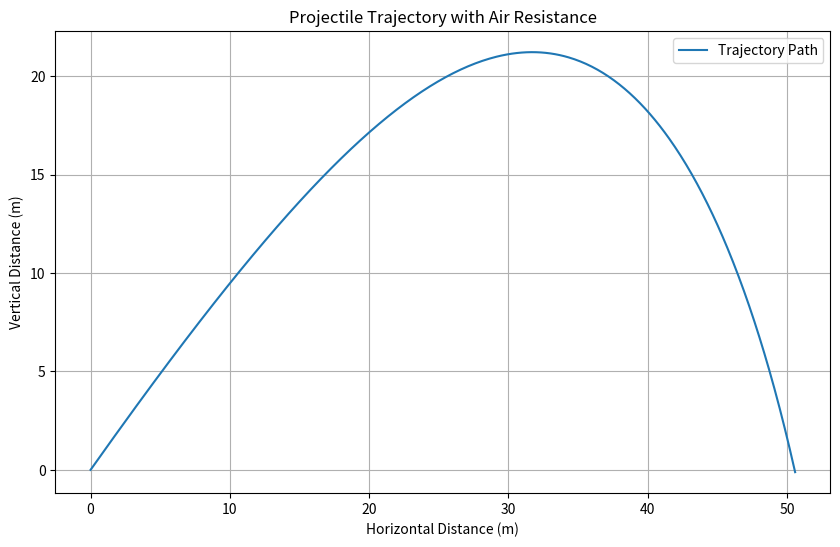

Source code (Python):
import numpy as np
import matplotlib.pyplot as plt

def projectile_motion(t, y, rho, C_d, A, m, g):
    x, y, vx, vy = y
    v = np.sqrt(vx**2 + vy**2)
    ax = -0.5 * rho * C_d * A * v * vx / m
    ay = -g - 0.5 * rho * C_d * A * v * vy / m
    return np.array([vx, vy, ax, ay])

def rk4_step(f, y, t, dt, *args):
    k1 = dt * f(t, y, *args)
    k2 = dt * f(t + 0.5 * dt, y + 0.5 * k1, *args)
    k3 = dt * f(t + 0.5 * dt, y + 0.5 * k2, *args)
    k4 = dt * f(t + dt, y + k3, *args)
    return y + (k1 + 2*k2 + 2*k3 + k4) / 6

def trajectory_length(u, theta, rho, C_d, A, m, g=9.81, dt=0.01):
    vx0 = u * np.cos(theta)
    vy0 = u * np.sin(theta)
    y0 = np.array([0, 0, vx0, vy0])
    
    t = 0
    trajectory = [y0[:2]]  
    while y0[1] >= 0: 
        y0 = rk4_step(projectile_motion, y0, t, dt, rho, C_d, A, m, g)
        t += dt
        trajectory.append(y0[:2])
    
    trajectory = np.array(trajectory)

    dx = np.diff(trajectory[:, 0])
    dy = np.diff(trajectory[:, 1])
    ds = np.sqrt(dx**2 + dy**2)
    length = np.sum(ds)
    
    return trajectory, length

def plot_trajectory(trajectory):
    plt.figure(figsize=(10, 6))
    plt.plot(trajectory[:, 0], trajectory[:, 1], label='Trajectory Path')
    plt.xlabel('Horizontal Distance (m)')
    plt.ylabel('Vertical Distance (m)')
    plt.title('Projectile Trajectory with Air Resistance')
    plt.grid(True)
    plt.legend()
    plt.show()

u = 50  # initial speed (m/s)
theta = np.pi / 4  # launch angle (radians)
rho = 1.225  # air density (kg/m^3)
C_d = 0.47  # drag coefficient (dimensionless)
A = 0.01  # cross-sectional area (m^2)
m = 0.1  # mass of the projectile (kg)

trajectory, length = trajectory_length(u, theta, rho, C_d, A, m)
print(f"Trajectory length with air resistance: {length:.2f} meters")

plot_trajectory(trajectory)
